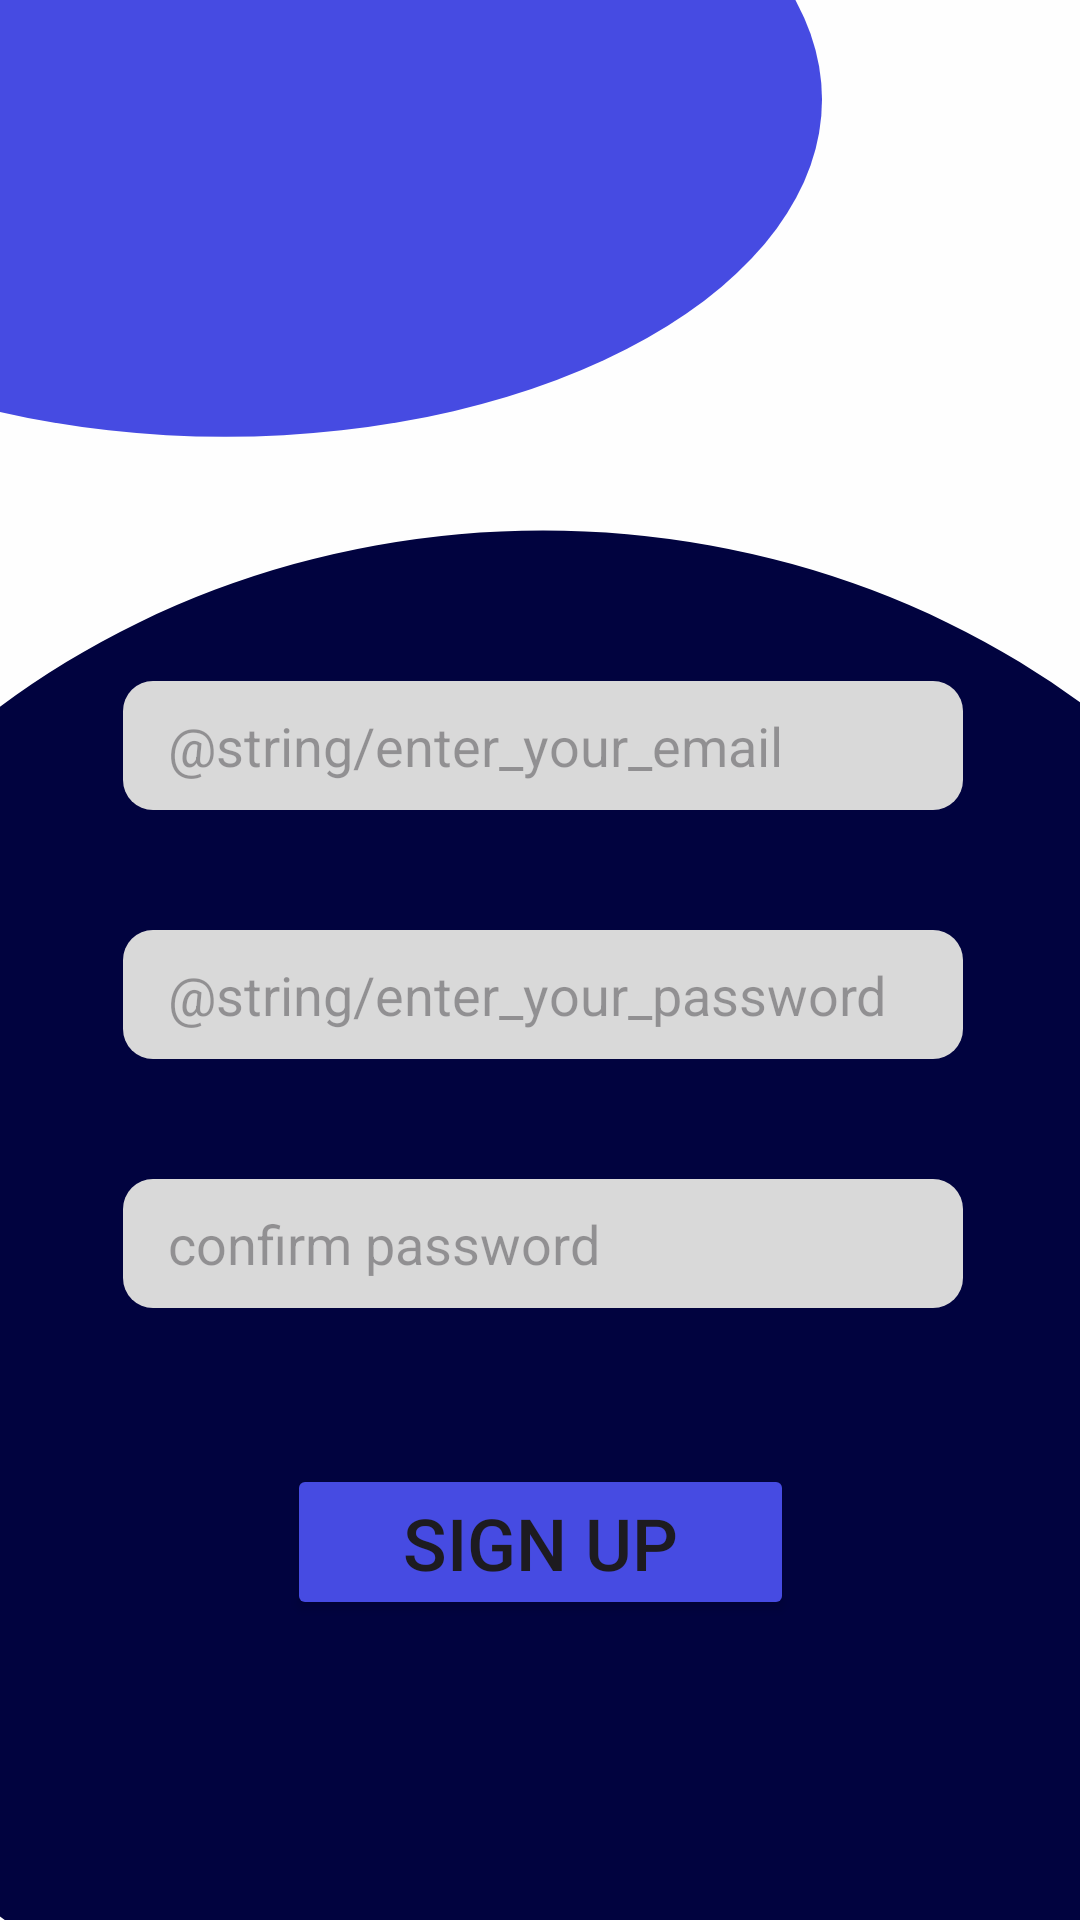

This screen was rendered from an Android layout file. Write that file and the resources it references.
<!-- AndroidManifest.xml: application theme Theme.PathAI -->
<!-- res/layout/activity_signup.xml -->
<?xml version="1.0" encoding="utf-8"?>
<androidx.constraintlayout.widget.ConstraintLayout xmlns:android="http://schemas.android.com/apk/res/android"
    xmlns:app="http://schemas.android.com/apk/res-auto"
    xmlns:tools="http://schemas.android.com/tools"
    android:id="@+id/main"
    android:layout_width="match_parent"
    android:layout_height="match_parent"
    android:background="@drawable/signup_bg"
    tools:context=".ui.SignupActivity">

    <EditText
        android:id="@+id/emailSignup"
        android:layout_width="280dp"
        android:layout_height="43dp"
        android:layout_marginBottom="40dp"
        android:background="@drawable/edit_text_shape"
        android:ems="10"
        android:hint="@string/enter_your_email"
        android:inputType="text"
        android:paddingStart="15dp"
        android:text=""
        app:layout_constraintBottom_toTopOf="@+id/passwordSignup"
        app:layout_constraintEnd_toEndOf="@+id/passwordSignup"
        app:layout_constraintHorizontal_bias="1.0"
        app:layout_constraintStart_toStartOf="@+id/passwordSignup" />

    <EditText
        android:id="@+id/passwordSignup"
        android:layout_width="280dp"
        android:layout_height="43dp"
        android:layout_marginBottom="40dp"
        android:background="@drawable/edit_text_shape"
        android:ems="10"
        android:hint="@string/enter_your_password"
        android:inputType="textPassword"
        android:paddingStart="15dp"
        android:text=""
        app:layout_constraintBottom_toTopOf="@+id/confirmPassword"
        app:layout_constraintEnd_toEndOf="@+id/confirmPassword"
        app:layout_constraintHorizontal_bias="1.0"
        app:layout_constraintStart_toStartOf="@+id/confirmPassword" />

    <EditText
        android:id="@+id/confirmPassword"
        android:layout_width="280dp"
        android:layout_height="43dp"
        android:layout_marginBottom="52dp"
        android:background="@drawable/edit_text_shape"
        android:ems="10"
        android:hint="confirm password"
        android:inputType="textPassword"
        android:paddingStart="15dp"
        android:text=""
        app:layout_constraintBottom_toTopOf="@+id/signup"
        app:layout_constraintEnd_toEndOf="@+id/signup"
        app:layout_constraintHorizontal_bias="0.495"
        app:layout_constraintStart_toStartOf="@+id/signup" />

    <Button
        android:id="@+id/signup"
        android:layout_width="169dp"
        android:layout_height="52dp"
        android:layout_marginBottom="100dp"
        android:backgroundTint="#464BE2"
        android:text="Sign up"
        android:textSize="24sp"
        app:layout_constraintBottom_toBottomOf="parent"
        app:layout_constraintEnd_toEndOf="parent"
        app:layout_constraintStart_toStartOf="parent" />
</androidx.constraintlayout.widget.ConstraintLayout>
<!-- resources referenced by this layout -->
<resources>
  <!-- drawable edit_text_shape (drawable) -->
  <?xml version="1.0" encoding="utf-8"?>
  <shape xmlns:android="http://schemas.android.com/apk/res/android">
  <solid android:color="#D9D9D9"/>
      <corners android:radius="10dp"/>
  
  </shape>
  <!-- drawable signup_bg (drawable) -->
  <vector xmlns:android="http://schemas.android.com/apk/res/android"
      android:width="360dp"
      android:height="800dp"
      android:viewportWidth="360"
      android:viewportHeight="800">
    <group>
      <clip-path
          android:pathData="M0,0h360v800h-360z"/>
      <path
          android:pathData="M0,0h360v800h-360z"
          android:fillColor="#FEFEFE"/>
      <path
          android:pathData="M-124,41.5a199,140.5 0,1 0,398 0a199,140.5 0,1 0,-398 0z"
          android:fillColor="#464BE2"/>
      <path
          android:pathData="M-105,546.5a286,325.5 0,1 0,572 0a286,325.5 0,1 0,-572 0z"
          android:fillColor="#01033F"/>
    </group>
  </vector>
  <style name="Theme.PathAI" parent="Base.Theme.PathAI" />
  <style name="Base.Theme.PathAI" parent="Theme.Material3.DayNight.NoActionBar">
          
          
      </style>
</resources>
